Run: headless pygame with SDL's dummy video driver; simulated clock (each Clock.tick advances the game by its frame time, no real sleeping); random seed 0; keys injected as events and as key.get_pressed() state; no mouse input.
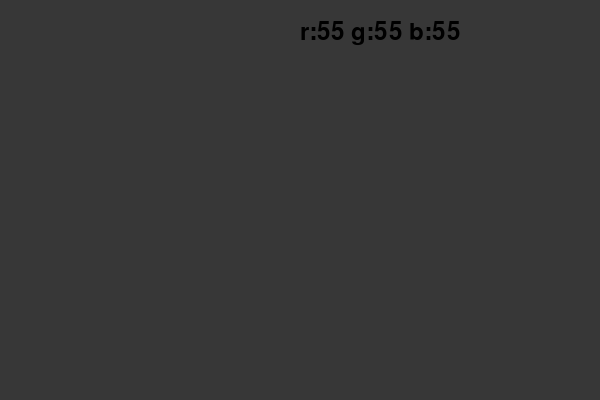
Frame 1 of 4 · flips 1–60 · no input
Frame 2 of 4 · flips 61–180 · tapped SPACE, RETURN · held RIGHT (→), D · screen unchanged from frame 1, image omitted
Frame 3 of 4 · flips 181–300 · held DOWN (↓), S · screen unchanged from frame 2, image omitted
Frame 4 of 4 · flips 301–420 · held LEFT (←), A, UP (↑), W · screen unchanged from frame 3, image omitted

The pygame program that drew these frames:

import pygame

pygame.init()

screen = pygame.display.set_mode((600, 400))
pygame.display.set_caption("Spectrumania")

r=55
g=55
b=55

clr = (0,0,0)
font = pygame.font.Font(None,36)
loc= (300,20)

while True:

    for event in pygame.event.get():
        if event.type == pygame.QUIT:
            pygame.quit()
        if event.type == pygame.KEYDOWN:
            if event.key == pygame.K_r:
                if (r<245):
                    r+=10
                else:
                    r=0
            if event.key == pygame.K_g:
                if (g<245):
                    g+=10
                else:
                    g=0
            if event.key == pygame.K_b:
                if (b<245):
                    b+=10
                else:
                    b=0

    screen.fill((r,g,b))       
    screen.blit(font.render(f"r:{r} g:{g} b:{b}",True,clr),loc)
    pygame.display.flip()
